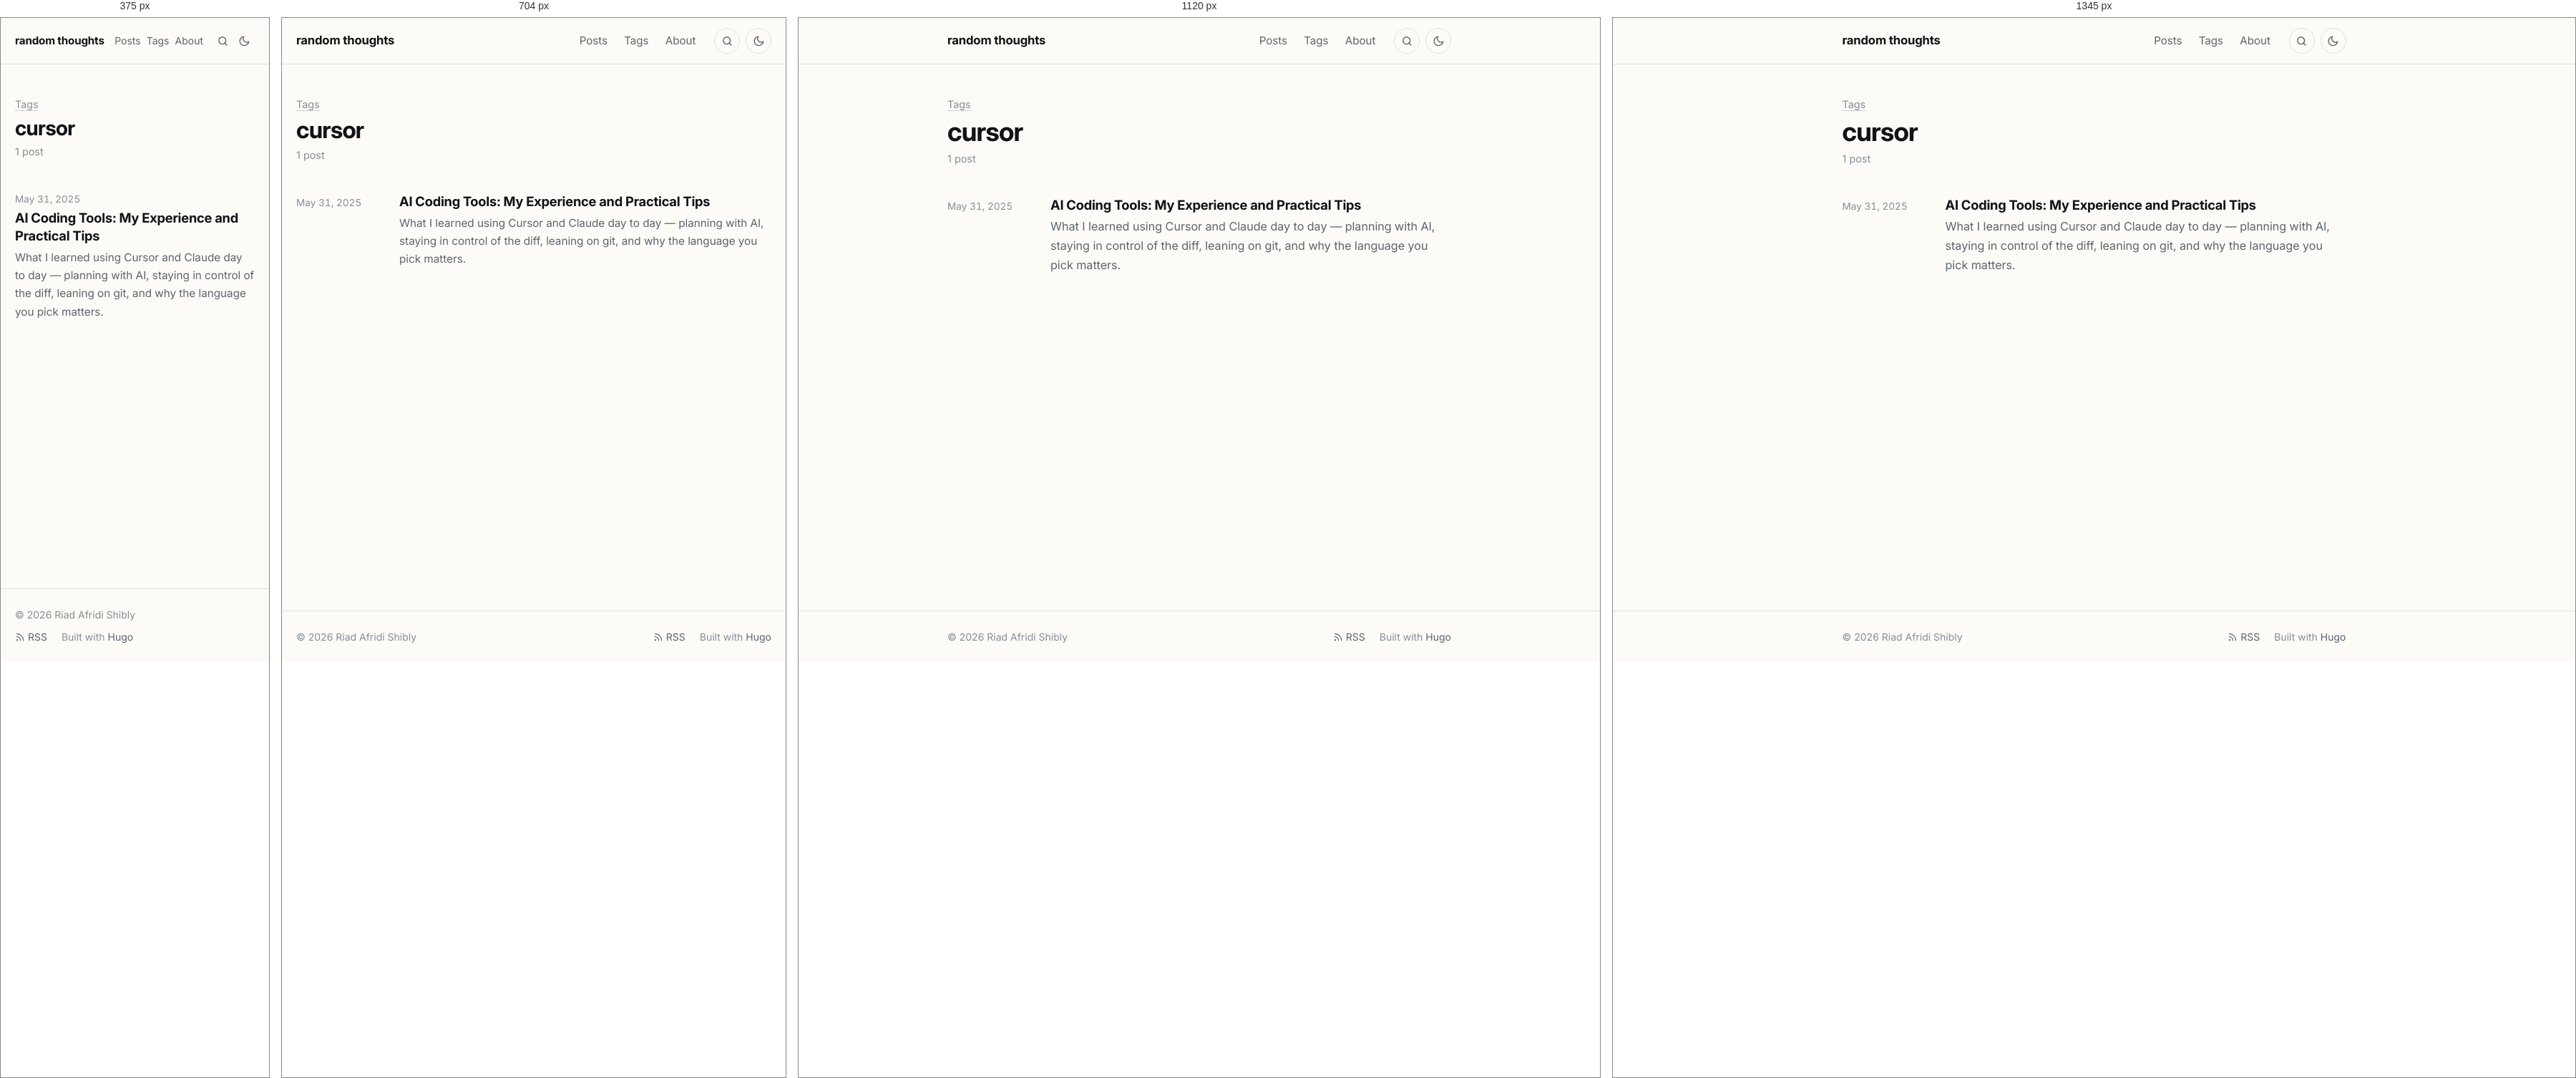
Rendered at 375 px, 704 px, 1120 px and 1345 px, left to right.

<!-- file: index.html -->
<!doctype html><html lang=en-US><head><meta charset=utf-8><meta name=viewport content="width=device-width,initial-scale=1"><script>(function(){var e=null;try{e=localStorage.getItem("theme")}catch{}e!=="light"&&e!=="dark"&&(e=window.matchMedia("(prefers-color-scheme: dark)").matches?"dark":"light"),document.documentElement.setAttribute("data-theme",e)})()</script><title>cursor · random thoughts</title><meta name=description content="Posts on Go, HTTP and networking, cryptography, Linux and developer tooling."><meta name=author content="Riad Afridi Shibly"><link rel=canonical href=https://riad.run/tags/cursor/><meta name=color-scheme content="light dark"><meta name=theme-color content="#fcfbf8" media="(prefers-color-scheme: light)"><meta name=theme-color content="#262523" media="(prefers-color-scheme: dark)"><link rel=icon href=/favicon.ico sizes=48x48><link rel=icon href=/favicon-32.png type=image/png sizes=32x32><link rel=apple-touch-icon href=/apple-touch-icon.png><link rel=preload href=/fonts/inter/inter-latin-opsz-normal.woff2 as=font type=font/woff2 crossorigin><link rel=stylesheet href=/css/main.min.7d5e943cd9a7ad3e0faad4525882ddaaedee5329bc4ed21953f12ec6613244d3.css integrity="sha256-fV6UPNmnrT4PqtRSWILdqu3uUym8TtIZU/EuxmEyRNM=" crossorigin=anonymous><link rel=alternate type=application/rss+xml href=/tags/cursor/feed.xml title="random thoughts"><meta property="og:url" content="https://riad.run/tags/cursor/"><meta property="og:site_name" content="random thoughts"><meta property="og:title" content="cursor"><meta property="og:description" content="Posts on Go, HTTP and networking, cryptography, Linux and developer tooling."><meta property="og:locale" content="en_US"><meta property="og:type" content="website"><meta name=twitter:card content="summary"><meta name=twitter:title content="cursor"><meta name=twitter:description content="Posts on Go, HTTP and networking, cryptography, Linux and developer tooling."><meta name=twitter:site content="@afridishibly"><meta itemprop=name content="cursor"><meta itemprop=description content="Posts on Go, HTTP and networking, cryptography, Linux and developer tooling."><meta itemprop=datePublished content="2025-05-31T00:00:00+00:00"><meta itemprop=dateModified content="2025-05-31T00:00:00+00:00"><script async src="https://www.googletagmanager.com/gtag/js?id=G-B5NMTPYJRV"></script><script>if(navigator.doNotTrack!=="1"&&window.doNotTrack!=="1"){window.dataLayer=window.dataLayer||[];function gtag(){dataLayer.push(arguments)}gtag("js",new Date),gtag("config","G-B5NMTPYJRV")}</script></head><body class="font-webfont font-inter"><a class=skip-link href=#main>Skip to content</a><header class=site-header><div class="container header-inner"><a class=site-title href=/>random thoughts</a><nav class=site-nav aria-label=Main><ul><li><a href=/posts/>Posts</a></li><li><a href=/tags/>Tags</a></li><li><a href=/about/>About</a></li></ul></nav><a class="header-button search-link" href=/search/ aria-label=Search title="Search (press /)"><svg class="icon icon-search" viewBox="0 0 24 24" width="1em" height="1em" fill="none" stroke="currentColor" stroke-width="2" stroke-linecap="round" stroke-linejoin="round" aria-hidden="true"><circle cx="11" cy="11" r="7"/><path d="m20 20-4.2-4.2"/></svg></a>
<button class="header-button theme-toggle" type=button id=theme-toggle aria-label="Toggle dark mode" title="Toggle dark mode"><svg class="icon icon-sun" viewBox="0 0 24 24" width="1em" height="1em" fill="none" stroke="currentColor" stroke-width="2" stroke-linecap="round" stroke-linejoin="round" aria-hidden="true"><path d="M12 3v2m0 14v2M4.22 4.22l1.42 1.42M18.36 18.36l1.42 1.42M3 12h2m14 0h2M4.22 19.78l1.42-1.42M18.36 5.64l1.42-1.42"/><circle cx="12" cy="12" r="4"/></svg><svg class="icon icon-moon" viewBox="0 0 24 24" width="1em" height="1em" fill="none" stroke="currentColor" stroke-width="2" stroke-linecap="round" stroke-linejoin="round" aria-hidden="true"><path d="M21 12.8A9 9 0 1111.2 3a7 7 0 009.8 9.8z"/></svg></button></div></header><main id=main class=site-main><div class=container><header class=page-header><p class=page-kicker><a href=/tags/>Tags</a></p><h1>cursor</h1><p class=page-sub>1 post</p></header><ul class=post-list><li class=post-item><time datetime=2025-05-31>May 31, 2025</time><div><h3 class=post-item-title><a href=/posts/ai-coding/>AI Coding Tools: My Experience and Practical Tips</a></h3><p class=post-item-summary>What I learned using Cursor and Claude day to day — planning with AI, staying in control of the diff, leaning on git, and why the language you pick matters.</p></div></li></ul></div></main><footer class=site-footer><div class="container footer-inner"><p>© 2026 Riad Afridi Shibly</p><p class=footer-links><a href=/feed.xml><svg class="icon icon-rss" viewBox="0 0 24 24" width="1em" height="1em" fill="none" stroke="currentColor" stroke-width="2" stroke-linecap="round" stroke-linejoin="round" aria-hidden="true"><path d="M4 11a9 9 0 019 9M4 4a16 16 0 0116 16"/><circle cx="5" cy="19" r="1"/></svg> RSS</a>
<span>Built with <a href=https://gohugo.io/ rel="external noopener">Hugo</a></span></p></div></footer><script src=/js/main.min.c31771b896e9224fec87d6216bf922aab7eab605c8e721e90ae3850f526f5371.js defer></script></body></html>

/* @media block from main.min.7d5e943cd9a7ad3e0faad4525882ddaaedee5329bc4ed21953f12ec6613244d3.css */
@media(min-width:48rem){body{font-size:calc(1.125rem * var(--body-scale,1))}}

/* @media block from main.min.7d5e943cd9a7ad3e0faad4525882ddaaedee5329bc4ed21953f12ec6613244d3.css */
@media(min-width:40rem){.post-item{grid-template-columns:7.5rem 1fr}}

/* @media block from main.min.7d5e943cd9a7ad3e0faad4525882ddaaedee5329bc4ed21953f12ec6613244d3.css */
@media(max-width:32rem){.post-nav{grid-template-columns:1fr}.post-nav .next{grid-column:1}}

/* @media block from main.min.7d5e943cd9a7ad3e0faad4525882ddaaedee5329bc4ed21953f12ec6613244d3.css */
@media(min-width:84rem){.post.has-toc{max-width:none;display:grid;grid-template-columns:1fr min(var(--measure),100%)1fr;column-gap:0}.post.has-toc>*{grid-column:2}.post.has-toc>.toc{grid-column:3;grid-row:1/span 3;align-self:start;position:sticky;top:2rem;margin:0 0 0 5rem;max-width:16rem;max-height:calc(100vh - 4rem);overflow-y:auto;border:0;padding:0}.post.has-toc>.toc summary{pointer-events:none;list-style:none}.post.has-toc>.toc summary::-webkit-details-marker{display:none}.post.has-toc>.toc a.active{font-weight:600}}

/* @media block from main.min.7d5e943cd9a7ad3e0faad4525882ddaaedee5329bc4ed21953f12ec6613244d3.css */
@media(max-width:30rem){.header-inner{gap:.5rem}.header-button{width:1.875rem;height:1.875rem;border-color:transparent}.search-link+.theme-toggle{margin-left:-.5rem}.site-nav ul{gap:0}.site-nav a{padding:.35rem .25rem;font-size:.875rem}.site-title{font-size:.95rem}}

/* @media block from main.min.7d5e943cd9a7ad3e0faad4525882ddaaedee5329bc4ed21953f12ec6613244d3.css */
@media(min-width:56rem){.figure.wide{width:54rem;max-width:calc(100vw - 2 * var(--gutter));margin-left:50%;transform:translateX(-50%)}}

/* @media block from main.min.7d5e943cd9a7ad3e0faad4525882ddaaedee5329bc4ed21953f12ec6613244d3.css */
@media(min-width:84rem){.post.has-toc .figure.wide{width:calc(var(--measure) + 8rem)}}

/* @media block from main.min.7d5e943cd9a7ad3e0faad4525882ddaaedee5329bc4ed21953f12ec6613244d3.css */
@media(max-width:36rem){.gallery.cols-3,.gallery.cols-4{grid-template-columns:repeat(2,1fr)}}

/* @media block from main.min.7d5e943cd9a7ad3e0faad4525882ddaaedee5329bc4ed21953f12ec6613244d3.css */
@media(max-width:40rem){.resume-header{grid-template-columns:1fr}.resume-download{justify-self:start}}